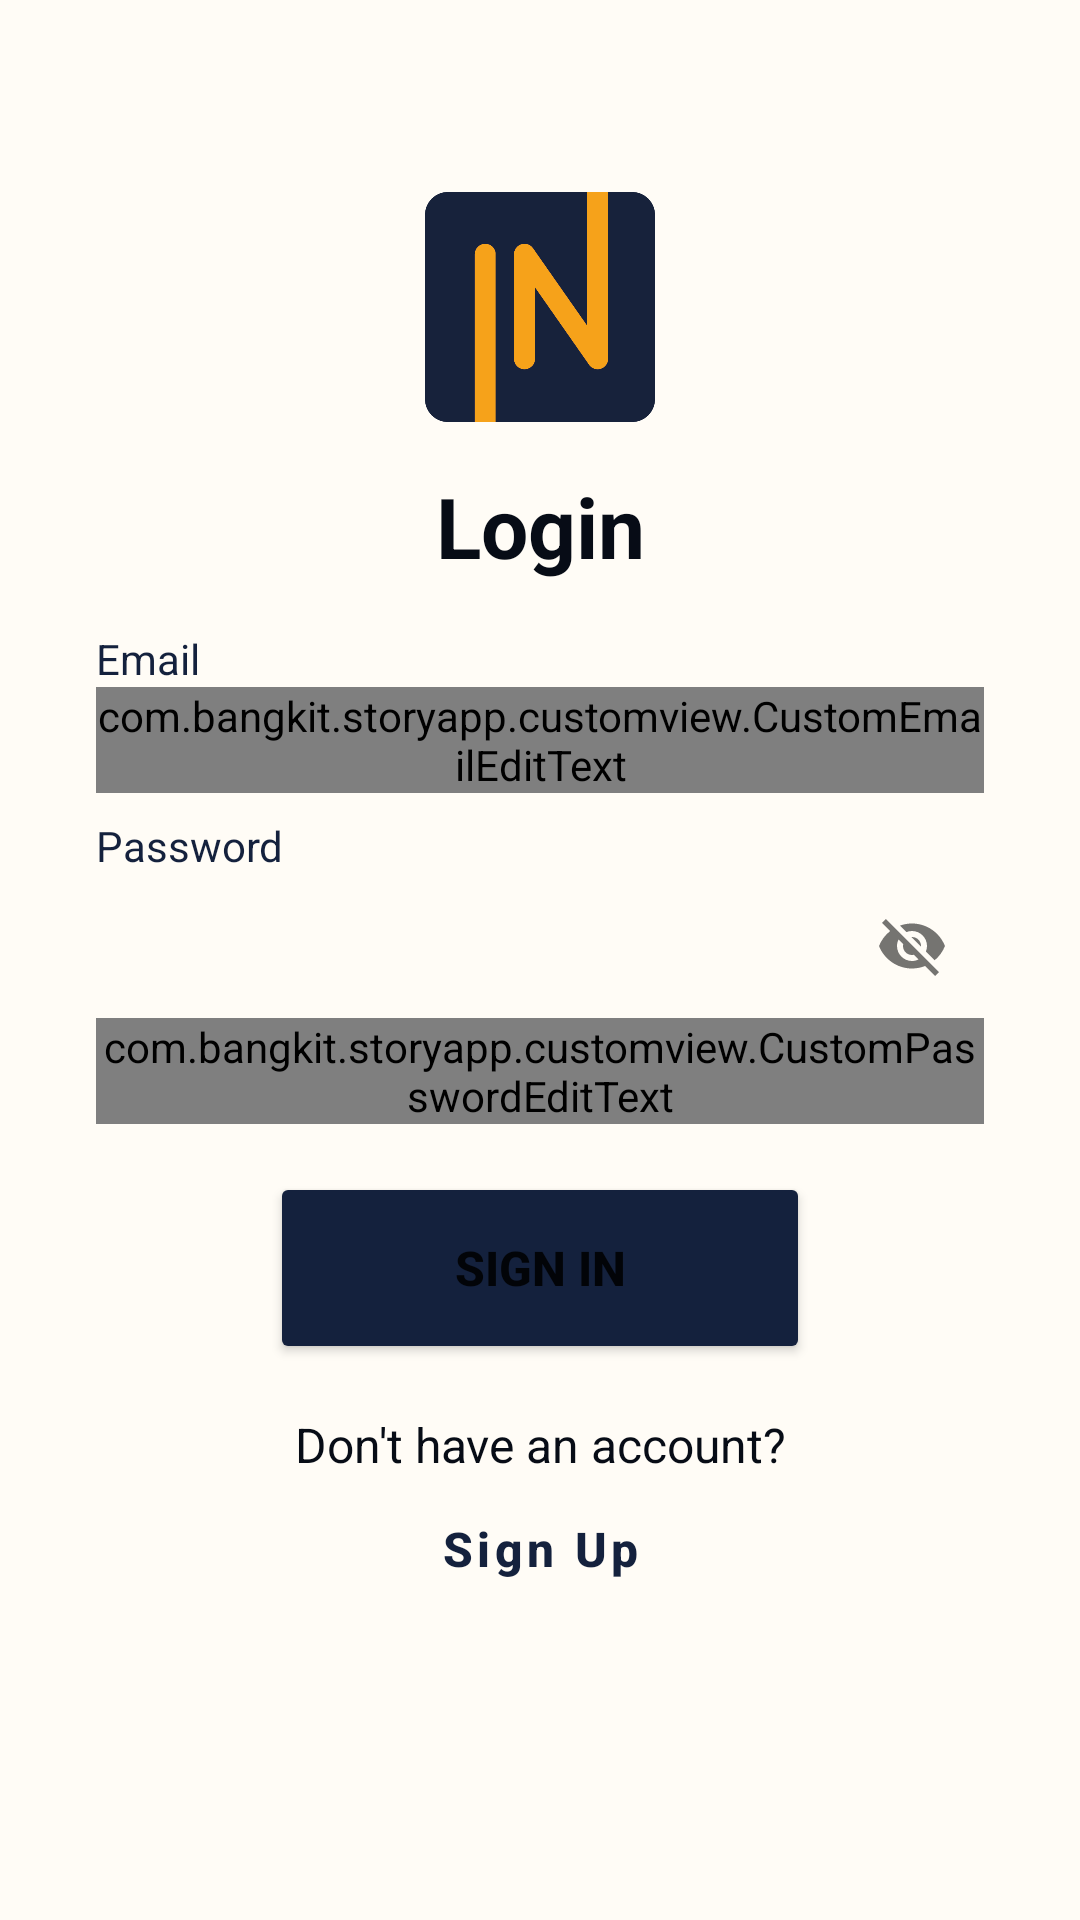

Here is an Android app screen rendered from its layout file. Give the layout XML and the strings, colors and styles it references.
<!-- AndroidManifest.xml: application theme Theme.StoryApp -->
<!-- res/layout/activity_login.xml -->
<?xml version="1.0" encoding="utf-8"?>
<androidx.constraintlayout.widget.ConstraintLayout xmlns:android="http://schemas.android.com/apk/res/android"
    xmlns:app="http://schemas.android.com/apk/res-auto"
    xmlns:tools="http://schemas.android.com/tools"
    android:layout_width="match_parent"
    android:layout_height="match_parent"
    android:background="@color/white"
    tools:context=".ui.LoginActivity">

    <ImageView
        android:id="@+id/imageview_header"
        android:layout_width="0dp"
        android:layout_height="0dp"
        android:layout_marginStart="32dp"
        android:layout_marginEnd="32dp"
        app:layout_constraintBottom_toTopOf="@+id/guidelineHorizontal"
        app:layout_constraintEnd_toEndOf="parent"
        app:layout_constraintStart_toStartOf="parent"
        app:layout_constraintTop_toTopOf="@+id/guidelineHorizontal2"
        app:srcCompat="@mipmap/logo_investin_square" />

    <TextView
        android:id="@+id/titleTextView"
        android:layout_width="0dp"
        android:layout_height="wrap_content"
        android:layout_marginStart="32dp"
        android:layout_marginTop="16dp"
        android:layout_marginEnd="32dp"
        android:text="Login"
        android:textColor="@color/black"
        android:textSize="28sp"
        android:textStyle="bold"
        android:textAlignment="center"
        app:layout_constraintEnd_toEndOf="parent"
        app:layout_constraintHorizontal_bias="0.0"
        app:layout_constraintStart_toStartOf="parent"
        app:layout_constraintTop_toTopOf="@+id/guidelineHorizontal" />

    <TextView
        android:id="@+id/emailTextView"
        android:layout_width="wrap_content"
        android:layout_height="wrap_content"
        android:layout_marginStart="32dp"
        android:layout_marginTop="16dp"
        android:text="Email"
        android:textColor="@color/navy"
        app:layout_constraintStart_toStartOf="parent"
        app:layout_constraintTop_toBottomOf="@+id/titleTextView" />

    <com.google.android.material.textfield.TextInputLayout
        android:id="@+id/emailEditTextLayout"
        style="@style/Widget.MaterialComponents.TextInputLayout.OutlinedBox"
        android:layout_width="0dp"
        android:layout_height="wrap_content"
        android:layout_marginStart="32dp"
        android:layout_marginEnd="32dp"
        app:layout_constraintEnd_toEndOf="parent"
        app:layout_constraintStart_toStartOf="parent"
        app:layout_constraintTop_toBottomOf="@+id/emailTextView"
        app:startIconDrawable="@drawable/ic_email">

        <com.bangkit.storyapp.customview.CustomEmailEditText
            android:id="@+id/emailEditText"
            android:layout_width="match_parent"
            android:layout_height="wrap_content"
            android:ems="10"
            android:inputType="textEmailAddress"
            tools:ignore="SpeakableTextPresentCheck" />
    </com.google.android.material.textfield.TextInputLayout>

    <TextView
        android:id="@+id/passwordTextView"
        android:layout_width="wrap_content"
        android:layout_height="wrap_content"
        android:layout_marginStart="32dp"
        android:layout_marginTop="8dp"
        android:text="Password"
        android:textColor="@color/navy"
        app:layout_constraintStart_toStartOf="parent"
        app:layout_constraintTop_toBottomOf="@+id/emailEditTextLayout" />

    <com.google.android.material.textfield.TextInputLayout
        android:id="@+id/passwordEditTextLayout"
        style="@style/Widget.MaterialComponents.TextInputLayout.OutlinedBox"
        android:layout_width="0dp"
        android:layout_height="wrap_content"
        android:layout_marginStart="32dp"
        android:layout_marginEnd="32dp"
        app:layout_constraintEnd_toEndOf="parent"
        app:layout_constraintStart_toStartOf="parent"
        app:layout_constraintTop_toBottomOf="@+id/passwordTextView"
        app:passwordToggleEnabled="true"
        app:startIconDrawable="@drawable/ic_lock">

        <com.bangkit.storyapp.customview.CustomPasswordEditText
            android:id="@+id/passwordEditText"
            android:layout_width="match_parent"
            android:layout_height="wrap_content"
            android:ems="10"
            android:inputType="textPassword"
            app:passwordToggleEnabled="true"
            tools:ignore="SpeakableTextPresentCheck" />
    </com.google.android.material.textfield.TextInputLayout>

    <Button
        android:id="@+id/loginButton"
        android:layout_width="180dp"
        android:layout_height="64dp"
        android:layout_marginStart="32dp"
        android:layout_marginTop="16dp"
        android:layout_marginEnd="32dp"
        android:backgroundTint="@color/navy"
        android:text="SIGN IN"
        android:textSize="16sp"
        android:textStyle="bold"
        app:cornerRadius="100dp"
        app:layout_constraintEnd_toEndOf="parent"
        app:layout_constraintStart_toStartOf="parent"
        app:layout_constraintTop_toBottomOf="@+id/passwordEditTextLayout" />

    <TextView
        android:id="@+id/registerTextView"
        android:layout_width="0dp"
        android:layout_height="wrap_content"
        android:layout_marginStart="32dp"
        android:layout_marginTop="16dp"
        android:layout_marginEnd="32dp"
        android:gravity="center"
        android:text="Don't have an account?"
        android:textColor="@color/black"
        android:textSize="16sp"
        app:layout_constraintEnd_toEndOf="parent"
        app:layout_constraintHorizontal_bias="1.0"
        app:layout_constraintStart_toStartOf="parent"
        app:layout_constraintTop_toBottomOf="@+id/loginButton" />

    <Button
        android:id="@+id/btn_register"
        style="@style/Widget.MaterialComponents.Button.TextButton"
        android:layout_width="wrap_content"
        android:layout_height="wrap_content"
        android:text="Sign Up"
        android:textColor="@color/navy"
        android:textAllCaps="false"
        android:textSize="16sp"
        android:textStyle="bold"
        app:layout_constraintEnd_toEndOf="parent"
        app:layout_constraintStart_toStartOf="parent"
        app:layout_constraintTop_toBottomOf="@+id/registerTextView" />

    <androidx.constraintlayout.widget.Guideline
        android:id="@+id/guidelineHorizontal"
        android:layout_width="wrap_content"
        android:layout_height="64dp"
        android:orientation="horizontal"
        app:layout_constraintEnd_toEndOf="parent"
        app:layout_constraintGuide_percent="0.22"
        app:layout_constraintStart_toStartOf="parent" />

    <androidx.constraintlayout.widget.Guideline
        android:id="@+id/guidelineHorizontal2"
        android:layout_width="wrap_content"
        android:layout_height="64dp"
        android:orientation="horizontal"
        app:layout_constraintEnd_toEndOf="parent"
        app:layout_constraintGuide_percent="0.1"
        app:layout_constraintStart_toStartOf="parent" />

    <androidx.constraintlayout.widget.Guideline
        android:id="@+id/guidelineVertical"
        android:layout_width="wrap_content"
        android:layout_height="64dp"
        android:orientation="vertical"
        app:layout_constraintEnd_toEndOf="parent"
        app:layout_constraintGuide_percent="0.5"
        app:layout_constraintStart_toStartOf="parent" />

    <ProgressBar
        android:id="@+id/progressBar"
        style="?android:attr/progressBarStyle"
        android:layout_width="wrap_content"
        android:layout_height="wrap_content"
        android:visibility="gone"
        app:layout_constraintBottom_toBottomOf="parent"
        app:layout_constraintEnd_toEndOf="parent"
        app:layout_constraintStart_toStartOf="parent"
        app:layout_constraintTop_toTopOf="parent"
        tools:visibility="visible" />

</androidx.constraintlayout.widget.ConstraintLayout>
<!-- resources referenced by this layout -->
<resources>
  <color name="black">#070C16</color>
  <color name="navy">#14213D</color>
  <color name="white">#FFFCF6</color>
  <!-- mipmap logo_investin_square: png bitmap (mipmap-mdpi, 8003 bytes) -->
  <style name="Theme.StoryApp" parent="Theme.MaterialComponents.DayNight.DarkActionBar">
          
          <item name="colorPrimary">@color/navy</item>
          <item name="colorPrimaryVariant">@color/black</item>
          <item name="colorOnPrimary">@color/white</item>
          
          <item name="colorSecondary">@color/teal_200</item>
          <item name="colorSecondaryVariant">@color/teal_700</item>
          <item name="colorOnSecondary">@color/black</item>
          
          <item name="android:statusBarColor" tools:targetApi="l">?attr/colorPrimaryVariant</item>
          
      </style>
  <color name="teal_200">#FF03DAC5</color>
  <color name="teal_700">#FF018786</color>
</resources>
